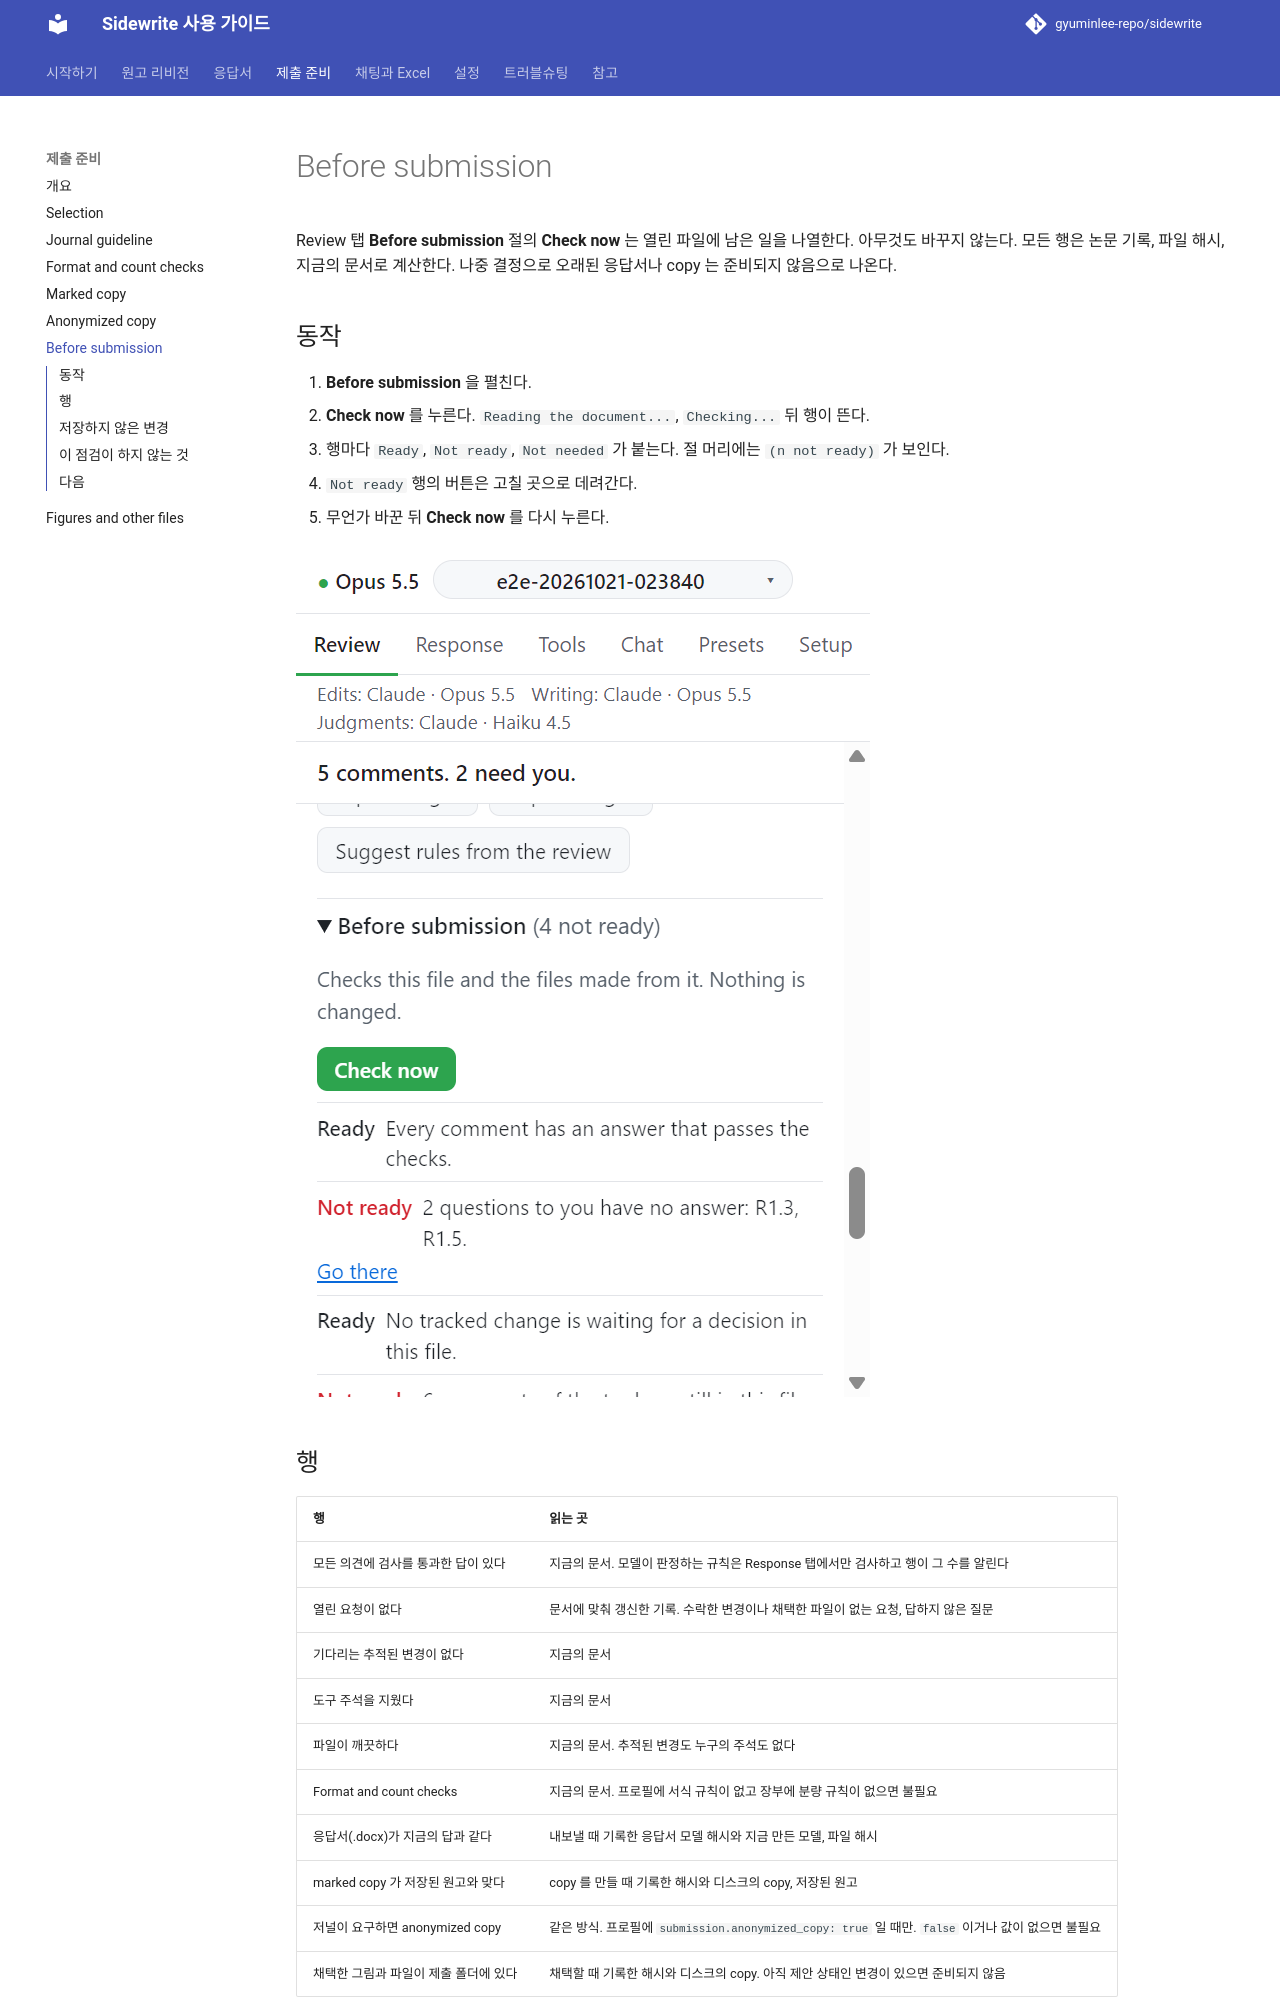

repository: gyuminlee-repo/sidewrite · page: submission/before-submission/index.html · generator: mkdocs

# Before submission

Review 탭 **Before submission** 절의 **Check now** 는 열린 파일에 남은 일을 나열한다. 아무것도 바꾸지 않는다. 모든 행은 논문 기록, 파일 해시, 지금의 문서로 계산한다. 나중 결정으로 오래된 응답서나 copy 는 준비되지 않음으로 나온다.

## 동작

1. **Before submission** 을 펼친다.
2. **Check now** 를 누른다. `Reading the document...`, `Checking...` 뒤 행이 뜬다.
3. 행마다 `Ready`, `Not ready`, `Not needed` 가 붙는다. 절 머리에는 `(n not ready)` 가 보인다.
4. `Not ready` 행의 버튼은 고칠 곳으로 데려간다.
5. 무언가 바꾼 뒤 **Check now** 를 다시 누른다.

![Before submission의 Check now 결과, Ready와 Not ready 줄](../images/guide/before-submission.png)

## 행

| 행                                    | 읽는 곳                                                                                           |
| ------------------------------------- | ------------------------------------------------------------------------------------------------- |
| 모든 의견에 검사를 통과한 답이 있다   | 지금의 문서. 모델이 판정하는 규칙은 Response 탭에서만 검사하고 행이 그 수를 알린다                |
| 열린 요청이 없다                      | 문서에 맞춰 갱신한 기록. 수락한 변경이나 채택한 파일이 없는 요청, 답하지 않은 질문                |
| 기다리는 추적된 변경이 없다           | 지금의 문서                                                                                       |
| 도구 주석을 지웠다                    | 지금의 문서                                                                                       |
| 파일이 깨끗하다                       | 지금의 문서. 추적된 변경도 누구의 주석도 없다                                                     |
| Format and count checks               | 지금의 문서. 프로필에 서식 규칙이 없고 장부에 분량 규칙이 없으면 불필요                           |
| 응답서(.docx)가 지금의 답과 같다      | 내보낼 때 기록한 응답서 모델 해시와 지금 만든 모델, 파일 해시                                     |
| marked copy 가 저장된 원고와 맞다     | copy 를 만들 때 기록한 해시와 디스크의 copy, 저장된 원고                                          |
| 저널이 요구하면 anonymized copy       | 같은 방식. 프로필에 `submission.anonymized_copy: true` 일 때만. `false` 이거나 값이 없으면 불필요 |
| 채택한 그림과 파일이 제출 폴더에 있다 | 채택할 때 기록한 해시와 디스크의 copy. 아직 제안 상태인 변경이 있으면 준비되지 않음               |
